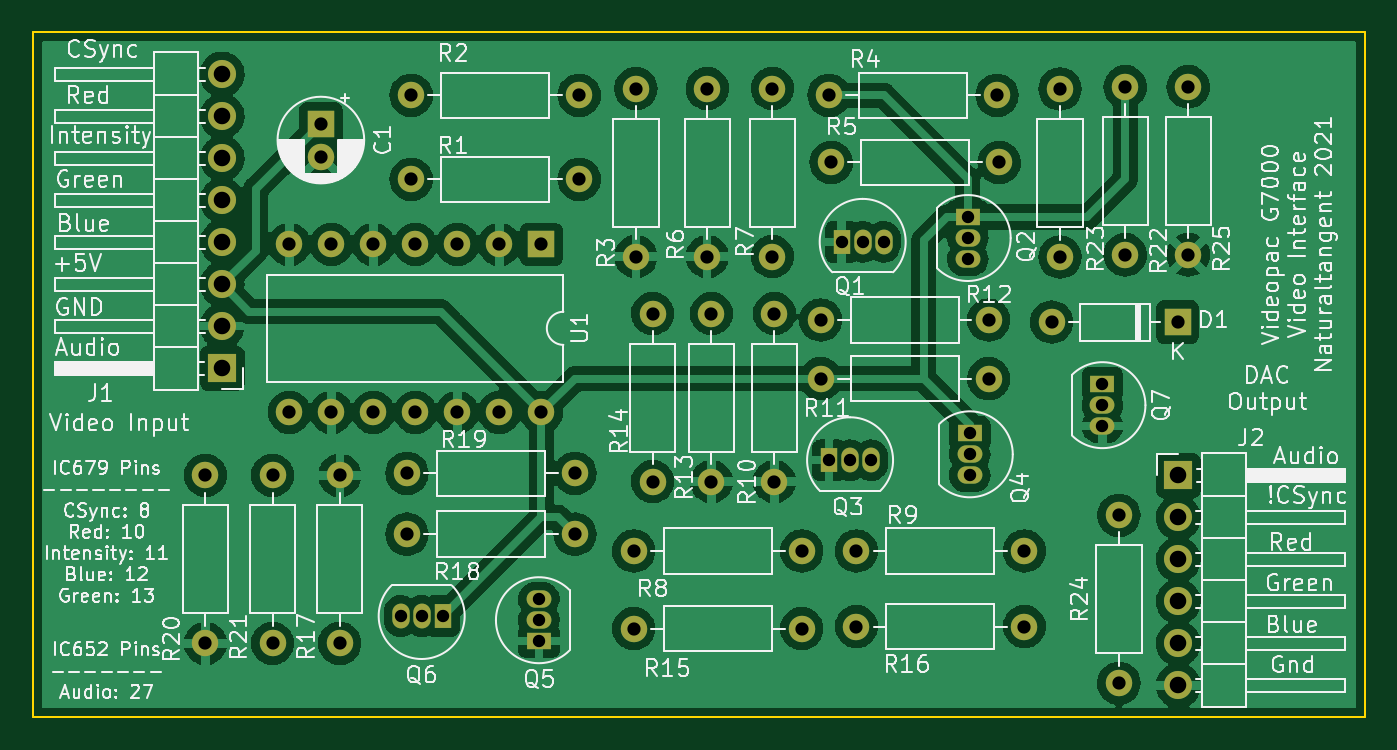
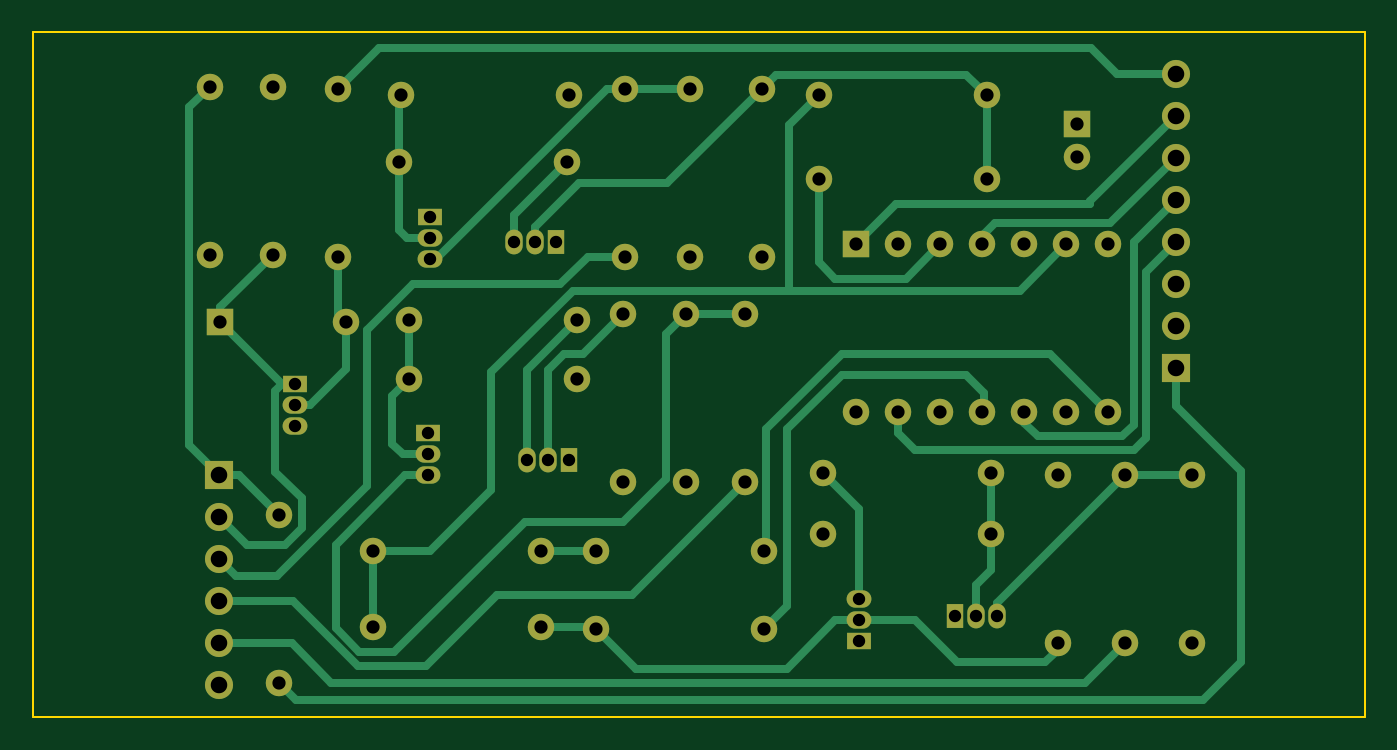
Circuit board: 10 layer files. Board 80.5 x 41.4 mm.
- bottom_copper: videopac_rgb-B_Cu.gbl (11790 bytes)
- bottom_mask: videopac_rgb-B_Mask.gbs (3634 bytes)
- paste: videopac_rgb-B_Paste.gbp (549 bytes)
- bottom_silk: videopac_rgb-B_Silkscreen.gbo (550 bytes)
- outline: videopac_rgb-Edge_Cuts.gm1 (781 bytes)
- top_copper: videopac_rgb-F_Cu.gtl (222972 bytes)
- top_mask: videopac_rgb-F_Mask.gts (3634 bytes)
- paste: videopac_rgb-F_Paste.gtp (549 bytes)
- top_silk: videopac_rgb-F_Silkscreen.gto (102539 bytes)
- drill: videopac_rgb-PTH.drl (1489 bytes)

=== bottom_copper: videopac_rgb-B_Cu.gbl (11790 bytes, source omitted) ===
=== bottom_mask: videopac_rgb-B_Mask.gbs ===
G04 #@! TF.GenerationSoftware,KiCad,Pcbnew,6.0.0-d3dd2cf0fa~116~ubuntu20.04.1*
G04 #@! TF.CreationDate,2022-01-14T17:34:54+00:00*
G04 #@! TF.ProjectId,videopac_rgb,76696465-6f70-4616-935f-7267622e6b69,rev?*
G04 #@! TF.SameCoordinates,Original*
G04 #@! TF.FileFunction,Soldermask,Bot*
G04 #@! TF.FilePolarity,Negative*
%FSLAX46Y46*%
G04 Gerber Fmt 4.6, Leading zero omitted, Abs format (unit mm)*
G04 Created by KiCad (PCBNEW 6.0.0-d3dd2cf0fa~116~ubuntu20.04.1) date 2022-01-14 17:34:54*
%MOMM*%
%LPD*%
G01*
G04 APERTURE LIST*
%ADD10R,1.700000X1.700000*%
%ADD11O,1.700000X1.700000*%
%ADD12R,1.500000X1.050000*%
%ADD13O,1.500000X1.050000*%
%ADD14R,1.050000X1.500000*%
%ADD15O,1.050000X1.500000*%
%ADD16C,1.600000*%
%ADD17O,1.600000X1.600000*%
%ADD18R,1.600000X1.600000*%
G04 APERTURE END LIST*
D10*
X99105000Y-40140000D03*
D11*
X99105000Y-42680000D03*
X99105000Y-45220000D03*
X99105000Y-47760000D03*
X99105000Y-50300000D03*
X99105000Y-52840000D03*
D12*
X86487000Y-37592000D03*
D13*
X86487000Y-38862000D03*
X86487000Y-40132000D03*
D14*
X78740000Y-26014000D03*
D15*
X80010000Y-26014000D03*
X81280000Y-26014000D03*
D16*
X77470000Y-34290000D03*
D17*
X87630000Y-34290000D03*
D16*
X89789000Y-49276000D03*
D17*
X79629000Y-49276000D03*
D16*
X88265000Y-21209000D03*
D17*
X78105000Y-21209000D03*
D16*
X74676000Y-30353000D03*
D17*
X74676000Y-40513000D03*
D12*
X94510000Y-34620000D03*
D13*
X94510000Y-35890000D03*
X94510000Y-37160000D03*
D16*
X62865000Y-22225000D03*
D17*
X52705000Y-22225000D03*
D10*
X41275000Y-33655000D03*
D11*
X41275000Y-31115000D03*
X41275000Y-28575000D03*
X41275000Y-26035000D03*
X41275000Y-23495000D03*
X41275000Y-20955000D03*
X41275000Y-18415000D03*
X41275000Y-15875000D03*
D14*
X77978000Y-39222000D03*
D15*
X79248000Y-39222000D03*
X80518000Y-39222000D03*
D16*
X99695000Y-26797000D03*
D17*
X99695000Y-16637000D03*
D16*
X66167000Y-49403000D03*
D17*
X76327000Y-49403000D03*
D16*
X89789000Y-44704000D03*
D17*
X79629000Y-44704000D03*
D16*
X91948000Y-16764000D03*
D17*
X91948000Y-26924000D03*
D16*
X77978000Y-17145000D03*
D17*
X88138000Y-17145000D03*
D16*
X67310000Y-30353000D03*
D17*
X67310000Y-40513000D03*
D16*
X48387000Y-50292000D03*
D17*
X48387000Y-40132000D03*
D16*
X52451000Y-40005000D03*
D17*
X62611000Y-40005000D03*
D16*
X40259000Y-40132000D03*
D17*
X40259000Y-50292000D03*
D14*
X54610000Y-48641000D03*
D15*
X53340000Y-48641000D03*
X52070000Y-48641000D03*
D16*
X95885000Y-26797000D03*
D17*
X95885000Y-16637000D03*
D12*
X86360000Y-24511000D03*
D13*
X86360000Y-25781000D03*
X86360000Y-27051000D03*
D16*
X70612000Y-16743000D03*
D17*
X70612000Y-26903000D03*
D16*
X62865000Y-17145000D03*
D17*
X52705000Y-17145000D03*
D16*
X66167000Y-44704000D03*
D17*
X76327000Y-44704000D03*
D12*
X60431000Y-50165000D03*
D13*
X60431000Y-48895000D03*
X60431000Y-47625000D03*
D16*
X70866000Y-30353000D03*
D17*
X70866000Y-40513000D03*
D16*
X66294000Y-16743000D03*
D17*
X66294000Y-26903000D03*
D18*
X47244000Y-18856888D03*
D16*
X47244000Y-20856888D03*
X62611000Y-43688000D03*
D17*
X52451000Y-43688000D03*
D18*
X60579000Y-26162000D03*
D17*
X58039000Y-26162000D03*
X55499000Y-26162000D03*
X52959000Y-26162000D03*
X50419000Y-26162000D03*
X47879000Y-26162000D03*
X45339000Y-26162000D03*
X45339000Y-36322000D03*
X47879000Y-36322000D03*
X50419000Y-36322000D03*
X52959000Y-36322000D03*
X55499000Y-36322000D03*
X58039000Y-36322000D03*
X60579000Y-36322000D03*
D16*
X87630000Y-30734000D03*
D17*
X77470000Y-30734000D03*
D16*
X95504000Y-52705000D03*
D17*
X95504000Y-42545000D03*
D16*
X44323000Y-40132000D03*
D17*
X44323000Y-50292000D03*
D16*
X74549000Y-16743000D03*
D17*
X74549000Y-26903000D03*
D18*
X99060000Y-30861000D03*
D17*
X91440000Y-30861000D03*
M02*

=== paste: videopac_rgb-B_Paste.gbp ===
G04 #@! TF.GenerationSoftware,KiCad,Pcbnew,6.0.0-d3dd2cf0fa~116~ubuntu20.04.1*
G04 #@! TF.CreationDate,2022-01-14T17:34:54+00:00*
G04 #@! TF.ProjectId,videopac_rgb,76696465-6f70-4616-935f-7267622e6b69,rev?*
G04 #@! TF.SameCoordinates,Original*
G04 #@! TF.FileFunction,Paste,Bot*
G04 #@! TF.FilePolarity,Positive*
%FSLAX46Y46*%
G04 Gerber Fmt 4.6, Leading zero omitted, Abs format (unit mm)*
G04 Created by KiCad (PCBNEW 6.0.0-d3dd2cf0fa~116~ubuntu20.04.1) date 2022-01-14 17:34:54*
%MOMM*%
%LPD*%
G01*
G04 APERTURE LIST*
G04 APERTURE END LIST*
M02*

=== bottom_silk: videopac_rgb-B_Silkscreen.gbo ===
G04 #@! TF.GenerationSoftware,KiCad,Pcbnew,6.0.0-d3dd2cf0fa~116~ubuntu20.04.1*
G04 #@! TF.CreationDate,2022-01-14T17:34:54+00:00*
G04 #@! TF.ProjectId,videopac_rgb,76696465-6f70-4616-935f-7267622e6b69,rev?*
G04 #@! TF.SameCoordinates,Original*
G04 #@! TF.FileFunction,Legend,Bot*
G04 #@! TF.FilePolarity,Positive*
%FSLAX46Y46*%
G04 Gerber Fmt 4.6, Leading zero omitted, Abs format (unit mm)*
G04 Created by KiCad (PCBNEW 6.0.0-d3dd2cf0fa~116~ubuntu20.04.1) date 2022-01-14 17:34:54*
%MOMM*%
%LPD*%
G01*
G04 APERTURE LIST*
G04 APERTURE END LIST*
M02*

=== outline: videopac_rgb-Edge_Cuts.gm1 ===
G04 #@! TF.GenerationSoftware,KiCad,Pcbnew,6.0.0-d3dd2cf0fa~116~ubuntu20.04.1*
G04 #@! TF.CreationDate,2022-01-14T17:34:54+00:00*
G04 #@! TF.ProjectId,videopac_rgb,76696465-6f70-4616-935f-7267622e6b69,rev?*
G04 #@! TF.SameCoordinates,Original*
G04 #@! TF.FileFunction,Profile,NP*
%FSLAX46Y46*%
G04 Gerber Fmt 4.6, Leading zero omitted, Abs format (unit mm)*
G04 Created by KiCad (PCBNEW 6.0.0-d3dd2cf0fa~116~ubuntu20.04.1) date 2022-01-14 17:34:54*
%MOMM*%
%LPD*%
G01*
G04 APERTURE LIST*
G04 #@! TA.AperFunction,Profile*
%ADD10C,0.100000*%
G04 #@! TD*
G04 APERTURE END LIST*
D10*
X110363000Y-13335000D02*
X29845000Y-13335000D01*
X29845000Y-13335000D02*
X29845000Y-54737000D01*
X29845000Y-54737000D02*
X110363000Y-54737000D01*
X110363000Y-54737000D02*
X110363000Y-13335000D01*
M02*

=== top_copper: videopac_rgb-F_Cu.gtl (222972 bytes, source omitted) ===
=== top_mask: videopac_rgb-F_Mask.gts ===
G04 #@! TF.GenerationSoftware,KiCad,Pcbnew,6.0.0-d3dd2cf0fa~116~ubuntu20.04.1*
G04 #@! TF.CreationDate,2022-01-14T17:34:54+00:00*
G04 #@! TF.ProjectId,videopac_rgb,76696465-6f70-4616-935f-7267622e6b69,rev?*
G04 #@! TF.SameCoordinates,Original*
G04 #@! TF.FileFunction,Soldermask,Top*
G04 #@! TF.FilePolarity,Negative*
%FSLAX46Y46*%
G04 Gerber Fmt 4.6, Leading zero omitted, Abs format (unit mm)*
G04 Created by KiCad (PCBNEW 6.0.0-d3dd2cf0fa~116~ubuntu20.04.1) date 2022-01-14 17:34:54*
%MOMM*%
%LPD*%
G01*
G04 APERTURE LIST*
%ADD10R,1.700000X1.700000*%
%ADD11O,1.700000X1.700000*%
%ADD12R,1.500000X1.050000*%
%ADD13O,1.500000X1.050000*%
%ADD14R,1.050000X1.500000*%
%ADD15O,1.050000X1.500000*%
%ADD16C,1.600000*%
%ADD17O,1.600000X1.600000*%
%ADD18R,1.600000X1.600000*%
G04 APERTURE END LIST*
D10*
X99105000Y-40140000D03*
D11*
X99105000Y-42680000D03*
X99105000Y-45220000D03*
X99105000Y-47760000D03*
X99105000Y-50300000D03*
X99105000Y-52840000D03*
D12*
X86487000Y-37592000D03*
D13*
X86487000Y-38862000D03*
X86487000Y-40132000D03*
D14*
X78740000Y-26014000D03*
D15*
X80010000Y-26014000D03*
X81280000Y-26014000D03*
D16*
X77470000Y-34290000D03*
D17*
X87630000Y-34290000D03*
D16*
X89789000Y-49276000D03*
D17*
X79629000Y-49276000D03*
D16*
X88265000Y-21209000D03*
D17*
X78105000Y-21209000D03*
D16*
X74676000Y-30353000D03*
D17*
X74676000Y-40513000D03*
D12*
X94510000Y-34620000D03*
D13*
X94510000Y-35890000D03*
X94510000Y-37160000D03*
D16*
X62865000Y-22225000D03*
D17*
X52705000Y-22225000D03*
D10*
X41275000Y-33655000D03*
D11*
X41275000Y-31115000D03*
X41275000Y-28575000D03*
X41275000Y-26035000D03*
X41275000Y-23495000D03*
X41275000Y-20955000D03*
X41275000Y-18415000D03*
X41275000Y-15875000D03*
D14*
X77978000Y-39222000D03*
D15*
X79248000Y-39222000D03*
X80518000Y-39222000D03*
D16*
X99695000Y-26797000D03*
D17*
X99695000Y-16637000D03*
D16*
X66167000Y-49403000D03*
D17*
X76327000Y-49403000D03*
D16*
X89789000Y-44704000D03*
D17*
X79629000Y-44704000D03*
D16*
X91948000Y-16764000D03*
D17*
X91948000Y-26924000D03*
D16*
X77978000Y-17145000D03*
D17*
X88138000Y-17145000D03*
D16*
X67310000Y-30353000D03*
D17*
X67310000Y-40513000D03*
D16*
X48387000Y-50292000D03*
D17*
X48387000Y-40132000D03*
D16*
X52451000Y-40005000D03*
D17*
X62611000Y-40005000D03*
D16*
X40259000Y-40132000D03*
D17*
X40259000Y-50292000D03*
D14*
X54610000Y-48641000D03*
D15*
X53340000Y-48641000D03*
X52070000Y-48641000D03*
D16*
X95885000Y-26797000D03*
D17*
X95885000Y-16637000D03*
D12*
X86360000Y-24511000D03*
D13*
X86360000Y-25781000D03*
X86360000Y-27051000D03*
D16*
X70612000Y-16743000D03*
D17*
X70612000Y-26903000D03*
D16*
X62865000Y-17145000D03*
D17*
X52705000Y-17145000D03*
D16*
X66167000Y-44704000D03*
D17*
X76327000Y-44704000D03*
D12*
X60431000Y-50165000D03*
D13*
X60431000Y-48895000D03*
X60431000Y-47625000D03*
D16*
X70866000Y-30353000D03*
D17*
X70866000Y-40513000D03*
D16*
X66294000Y-16743000D03*
D17*
X66294000Y-26903000D03*
D18*
X47244000Y-18856888D03*
D16*
X47244000Y-20856888D03*
X62611000Y-43688000D03*
D17*
X52451000Y-43688000D03*
D18*
X60579000Y-26162000D03*
D17*
X58039000Y-26162000D03*
X55499000Y-26162000D03*
X52959000Y-26162000D03*
X50419000Y-26162000D03*
X47879000Y-26162000D03*
X45339000Y-26162000D03*
X45339000Y-36322000D03*
X47879000Y-36322000D03*
X50419000Y-36322000D03*
X52959000Y-36322000D03*
X55499000Y-36322000D03*
X58039000Y-36322000D03*
X60579000Y-36322000D03*
D16*
X87630000Y-30734000D03*
D17*
X77470000Y-30734000D03*
D16*
X95504000Y-52705000D03*
D17*
X95504000Y-42545000D03*
D16*
X44323000Y-40132000D03*
D17*
X44323000Y-50292000D03*
D16*
X74549000Y-16743000D03*
D17*
X74549000Y-26903000D03*
D18*
X99060000Y-30861000D03*
D17*
X91440000Y-30861000D03*
M02*

=== paste: videopac_rgb-F_Paste.gtp ===
G04 #@! TF.GenerationSoftware,KiCad,Pcbnew,6.0.0-d3dd2cf0fa~116~ubuntu20.04.1*
G04 #@! TF.CreationDate,2022-01-14T17:34:54+00:00*
G04 #@! TF.ProjectId,videopac_rgb,76696465-6f70-4616-935f-7267622e6b69,rev?*
G04 #@! TF.SameCoordinates,Original*
G04 #@! TF.FileFunction,Paste,Top*
G04 #@! TF.FilePolarity,Positive*
%FSLAX46Y46*%
G04 Gerber Fmt 4.6, Leading zero omitted, Abs format (unit mm)*
G04 Created by KiCad (PCBNEW 6.0.0-d3dd2cf0fa~116~ubuntu20.04.1) date 2022-01-14 17:34:54*
%MOMM*%
%LPD*%
G01*
G04 APERTURE LIST*
G04 APERTURE END LIST*
M02*

=== top_silk: videopac_rgb-F_Silkscreen.gto (102539 bytes, source omitted) ===
=== drill: videopac_rgb-PTH.drl ===
M48
INCH,TZ
T1C0.0295
T2C0.0315
T3C0.0394
%
G90
G05
T1
X20500Y-19150
X21000Y-19150
X21500Y-19150
X23792Y-18750
X23792Y-19250
X23792Y-19750
X30700Y-15442
X31000Y-10242
X31200Y-15442
X31500Y-10242
X31700Y-15442
X32000Y-10242
X34000Y-9650
X34000Y-10150
X34000Y-10650
X34050Y-14800
X34050Y-15300
X34050Y-15800
X37209Y-13630
X37209Y-14130
X37209Y-14630
T2
X15850Y-15800
X15850Y-19800
X17450Y-15800
X17450Y-19800
X17850Y-10300
X17850Y-14300
X18600Y-7424
X18600Y-8211
X18850Y-10300
X18850Y-14300
X19050Y-15800
X19050Y-19800
X19850Y-10300
X19850Y-14300
X20650Y-15750
X20650Y-17200
X20750Y-6750
X20750Y-8750
X20850Y-10300
X20850Y-14300
X21850Y-10300
X21850Y-14300
X22850Y-10300
X22850Y-14300
X23850Y-10300
X23850Y-14300
X24650Y-15750
X24650Y-17200
X24750Y-6750
X24750Y-8750
X26050Y-17600
X26050Y-19450
X26100Y-6592
X26100Y-10592
X26500Y-11950
X26500Y-15950
X27800Y-6592
X27800Y-10592
X27900Y-11950
X27900Y-15950
X29350Y-6592
X29350Y-10592
X29400Y-11950
X29400Y-15950
X30050Y-17600
X30050Y-19450
X30500Y-12100
X30500Y-13500
X30700Y-6750
X30750Y-8350
X31350Y-17600
X31350Y-19400
X34500Y-12100
X34500Y-13500
X34700Y-6750
X34750Y-8350
X35350Y-17600
X35350Y-19400
X36000Y-12150
X36200Y-6600
X36200Y-10600
X37600Y-16750
X37600Y-20750
X37750Y-6550
X37750Y-10550
X39000Y-12150
X39250Y-6550
X39250Y-10550
T3
X16250Y-6250
X16250Y-7250
X16250Y-8250
X16250Y-9250
X16250Y-10250
X16250Y-11250
X16250Y-12250
X16250Y-13250
X39018Y-15803
X39018Y-16803
X39018Y-17803
X39018Y-18803
X39018Y-19803
X39018Y-20803
T0
M30

